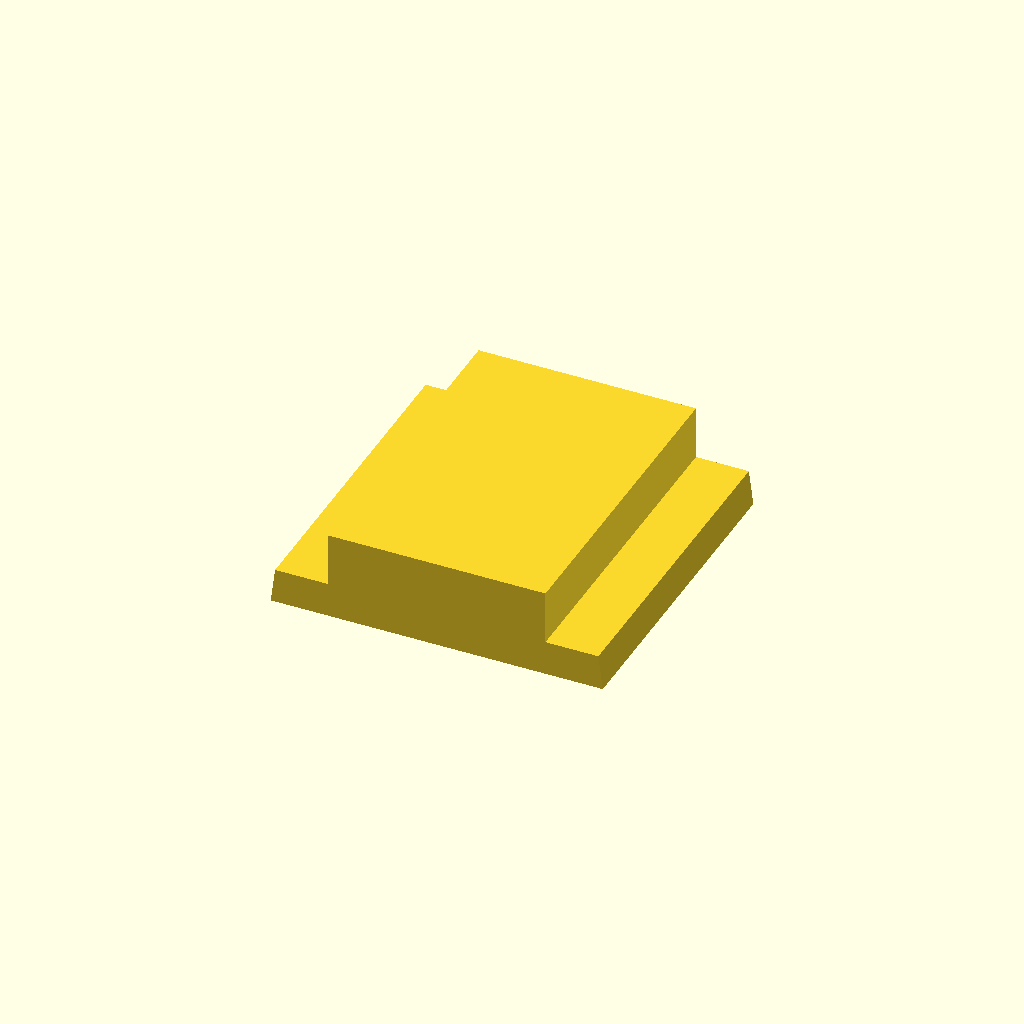
Cell 1: the model at its default parameters.
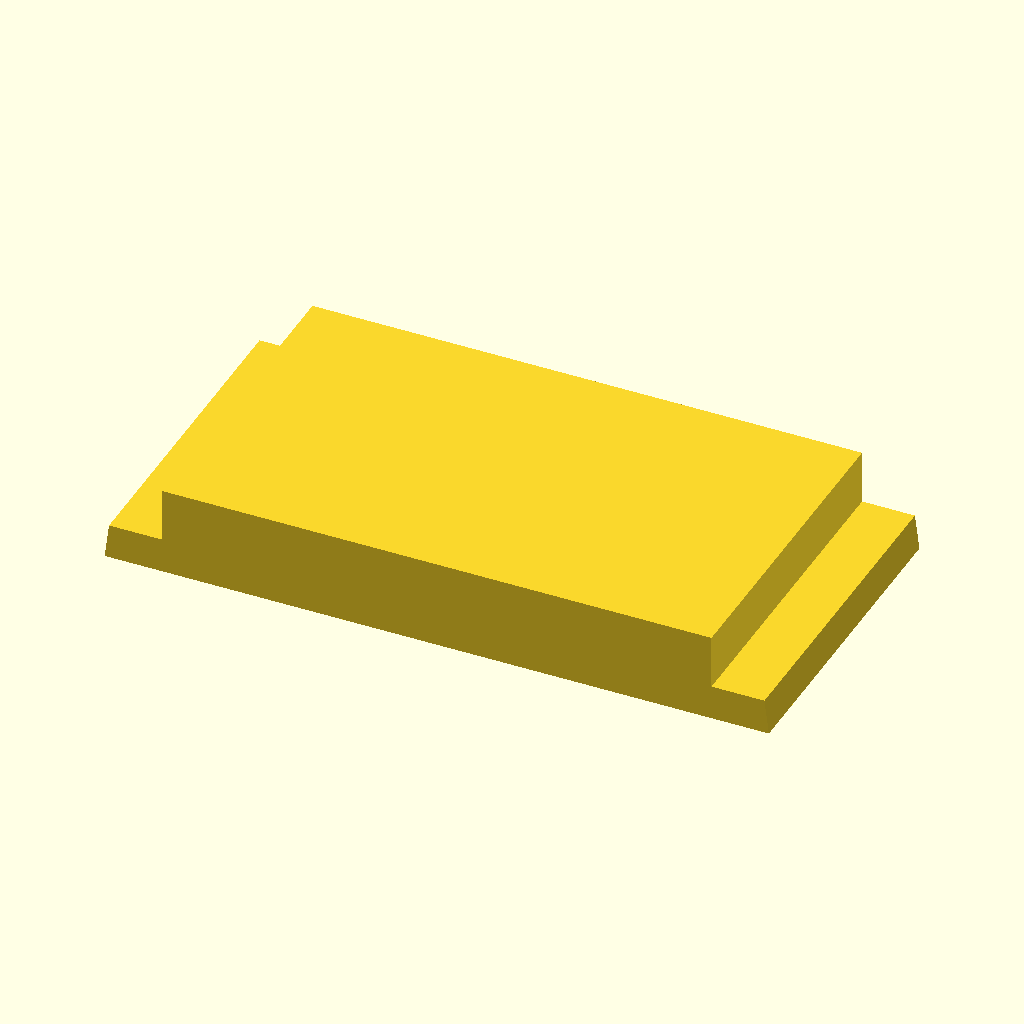
Cell 2 — hotshoeWidth set to 37.04, the other parameters unchanged.
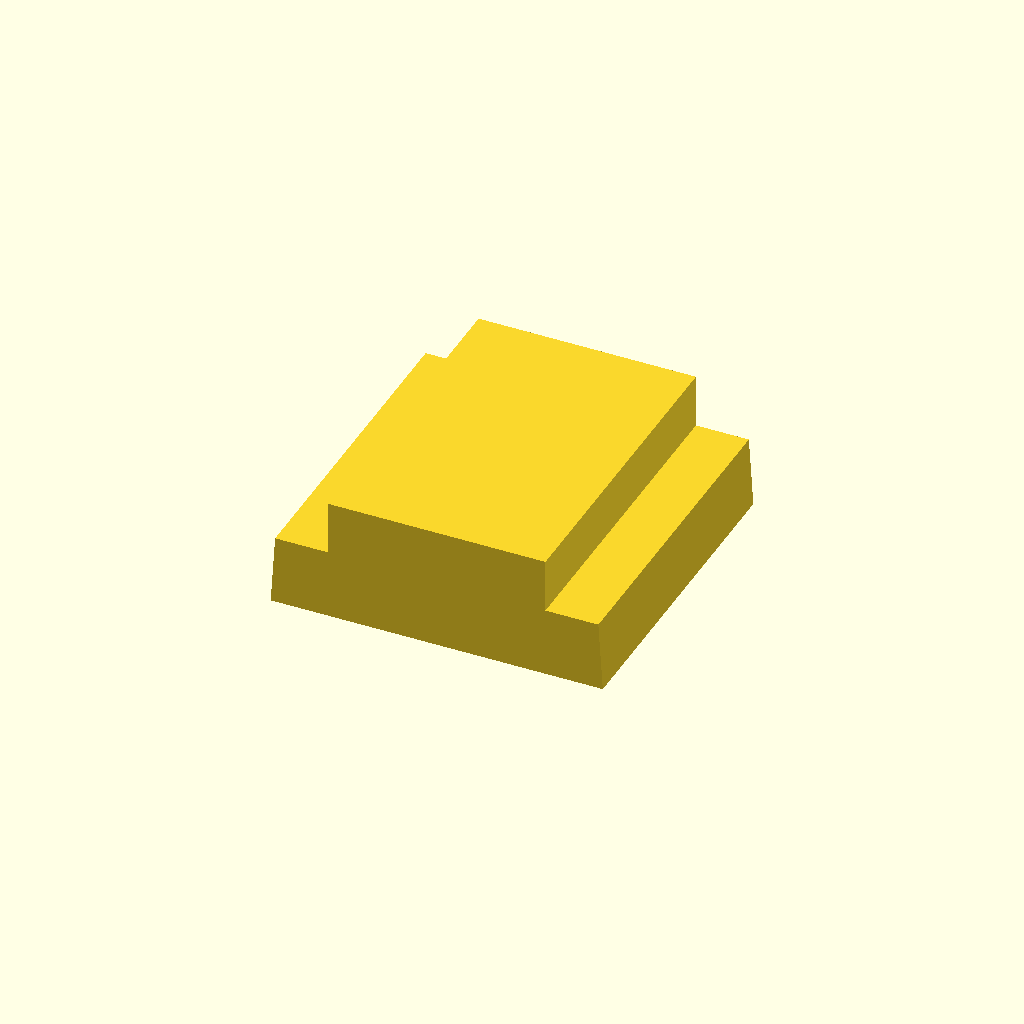
Cell 3: hotshoeThickness = 3.9 (everything else at default).
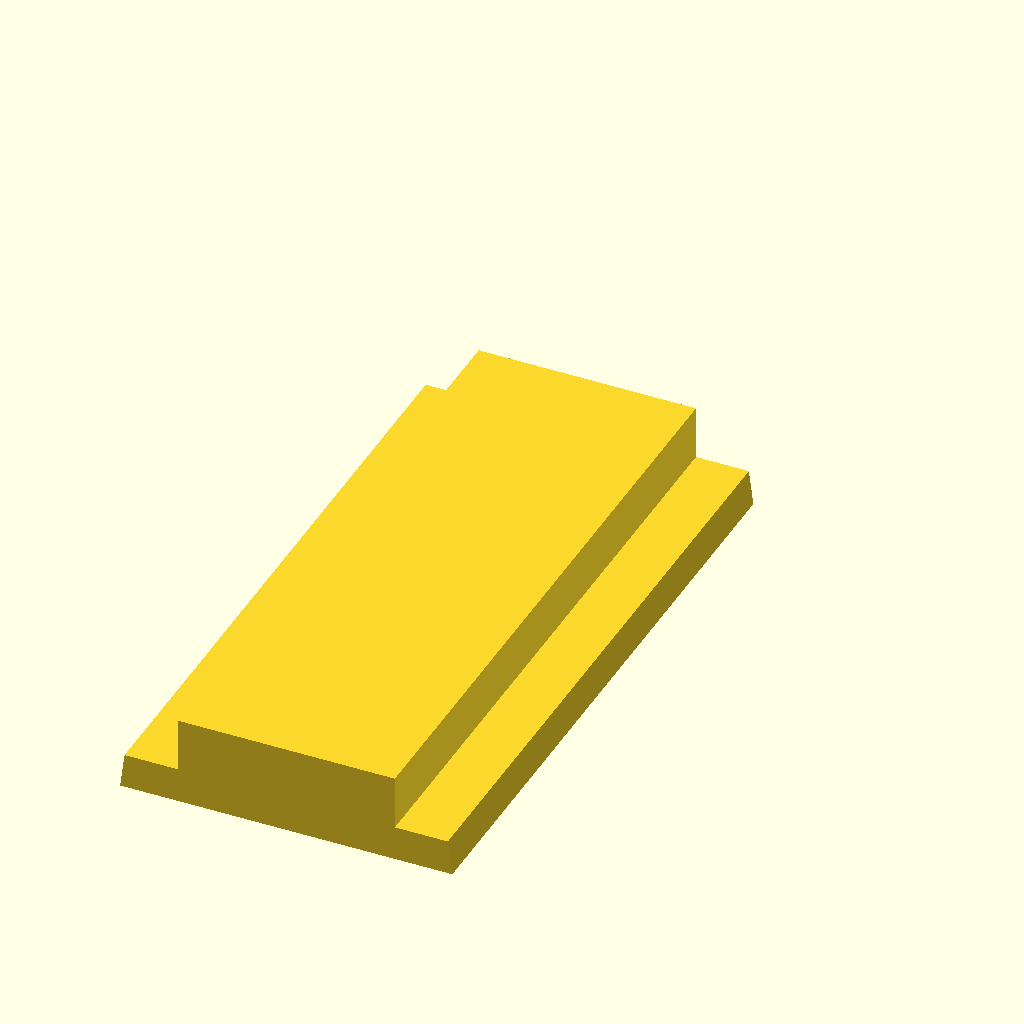
Cell 4: the same model with hotshoeLength = 36.
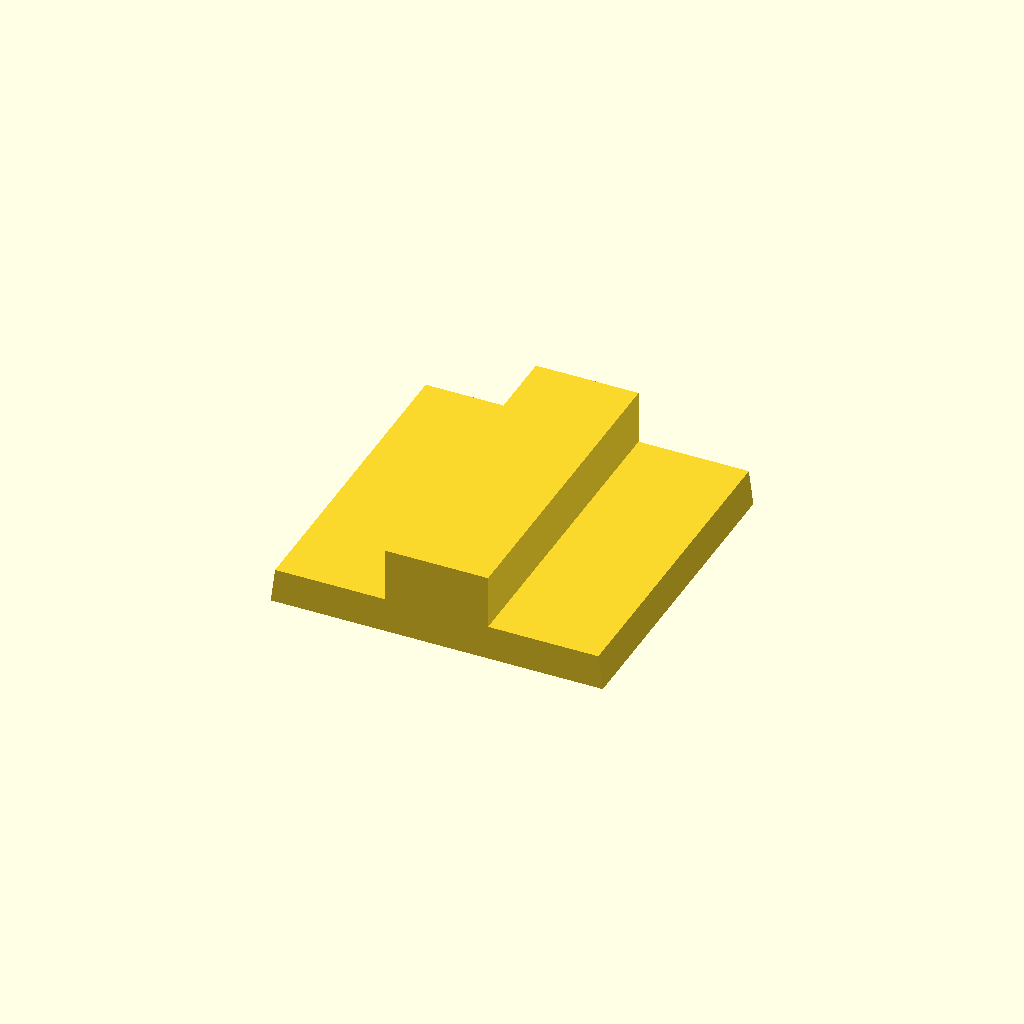
Cell 5: the same model with hotshoeInset = 6.4.
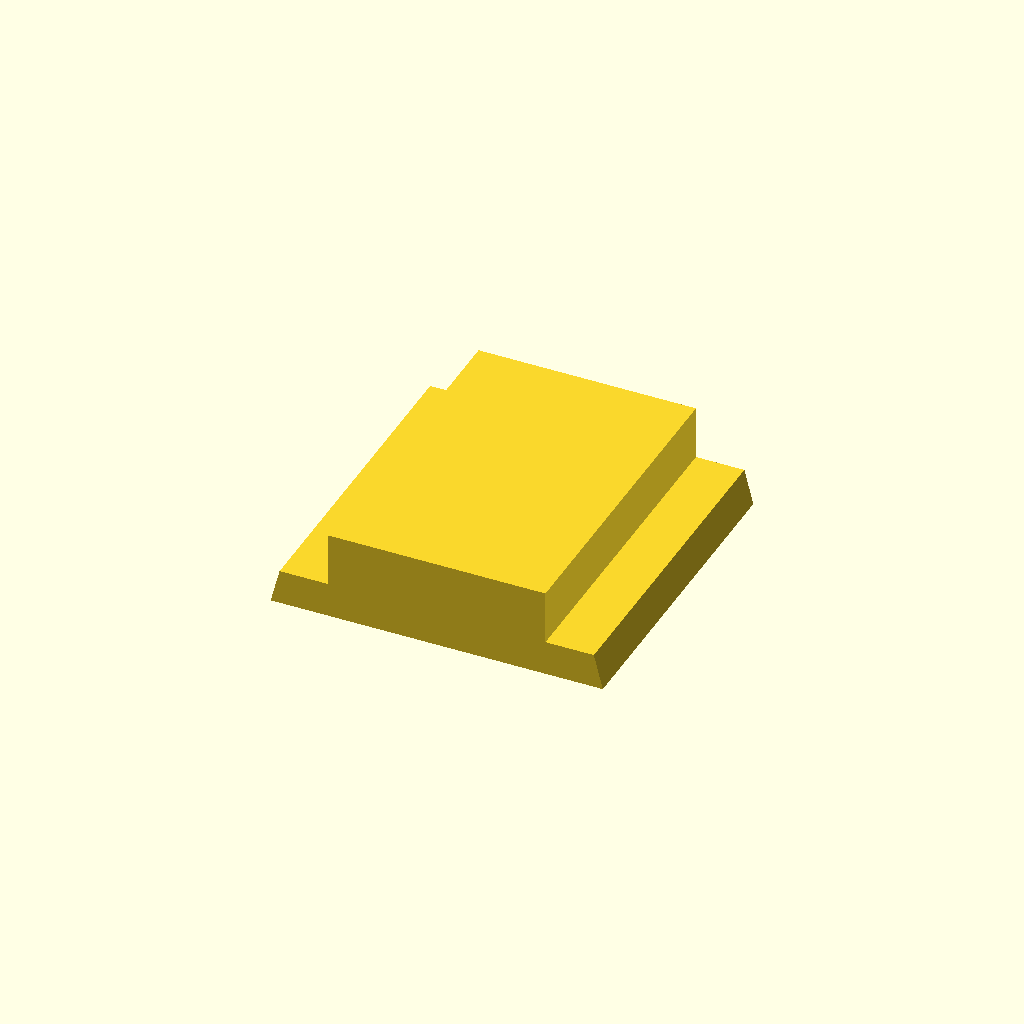
Cell 6 — hotshoeTaper set to 0.5, the other parameters unchanged.
All cells are drawn from one camera (rotation 55°, 0°, 25°, orthographic, colour scheme Cornfield), so only the parameter changes between them.
Source of the model, cameras/hotshoe.scad:
hotshoeWidth = 18.52;
hotshoeThickness = 1.95;
hotshoeLength = 18;
hotshoeInset = 3.2;
hotshoeTaper = 0.25;

    
    
module hotshoe(coverStickout = 0) {    
hotshoeProfile = [
    [-hotshoeWidth/2, 0],
    [-hotshoeWidth/2+hotshoeTaper, hotshoeThickness],
    [-hotshoeWidth/2+hotshoeInset, hotshoeThickness],
    [-hotshoeWidth/2+hotshoeInset, hotshoeThickness+coverStickout],
    [hotshoeWidth/2-hotshoeInset, hotshoeThickness++coverStickout],
    [hotshoeWidth/2-hotshoeInset, hotshoeThickness],
    [hotshoeWidth/2-hotshoeTaper, hotshoeThickness],
    [hotshoeWidth/2, 0] ];

    rotate([90,0,0])
    linear_extrude(height=hotshoeLength) polygon(hotshoeProfile);
}

hotshoe(coverStickout = 3);
Parameter table extracted from the source (name, type, default, range or options):
hotshoeWidth: number, default 18.52
hotshoeThickness: number, default 1.95
hotshoeLength: number, default 18
hotshoeInset: number, default 3.2
hotshoeTaper: number, default 0.25
